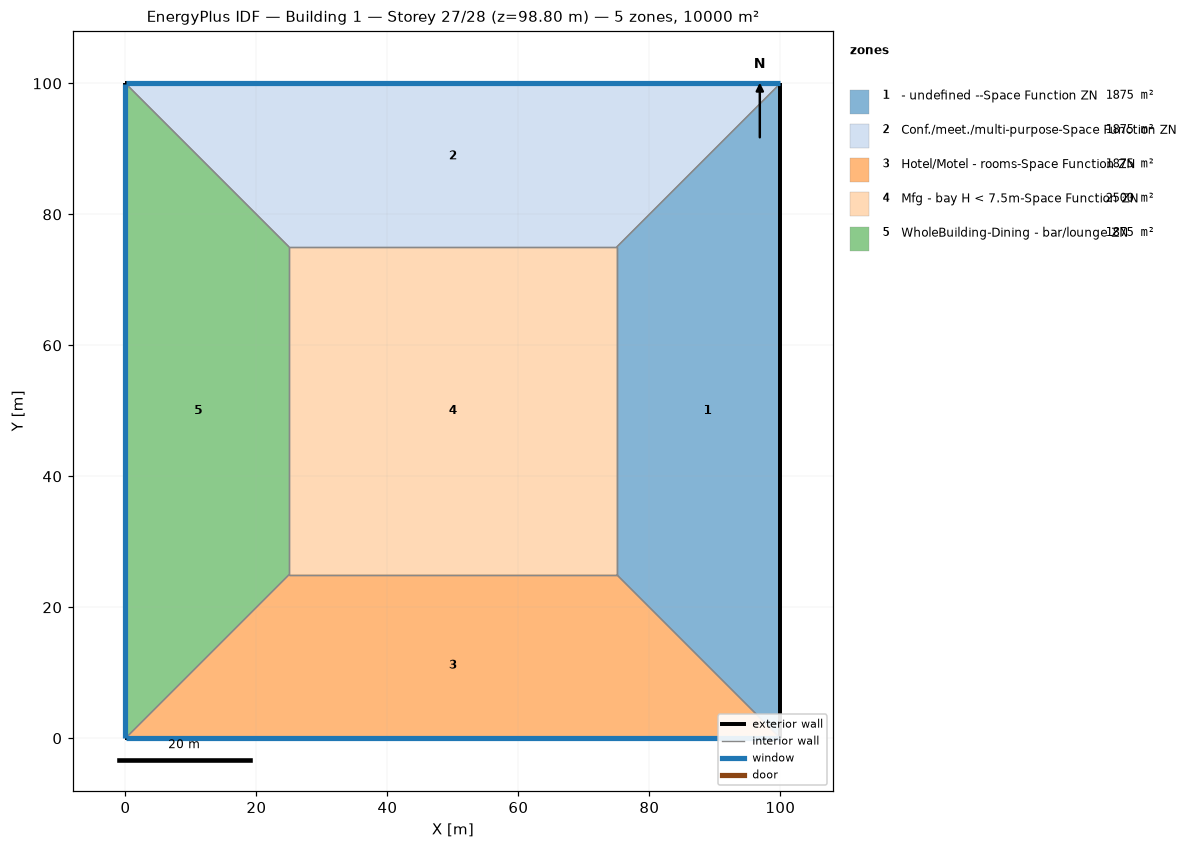
=== STOREY PLAN SPEC (per zone: floor XY polygon, exterior-wall plan segments, windows/doors) ===
zone 1: - undefined --Space Function ZN  (1875.0 m²)
  floor: (100.00, 100.00) (100.00, 0.00) (75.00, 25.00) (75.00, 75.00)
  exterior wall: (100.00, 0.00) – (100.00, 100.00)  [100.0 m]
  interior walls: 3
zone 2: Conf./meet./multi-purpose-Space Function ZN  (1875.0 m²)
  floor: (0.00, 100.00) (100.00, 100.00) (75.00, 75.00) (25.00, 75.00)
  exterior wall: (100.00, 100.00) – (0.00, 100.00)  [100.0 m]
    window: (99.97, 100.00) – (0.03, 100.00)  [95.0 m²]
  interior walls: 3
zone 3: Hotel/Motel - rooms-Space Function ZN  (1875.0 m²)
  floor: (100.00, 0.00) (0.00, 0.00) (25.00, 25.00) (75.00, 25.00)
  exterior wall: (0.00, 0.00) – (100.00, 0.00)  [100.0 m]
    window: (0.03, 0.00) – (99.97, 0.00)  [95.0 m²]
  interior walls: 3
zone 4: Mfg - bay H < 7.5m-Space Function ZN  (2500.0 m²)
  floor: (25.00, 25.00) (25.00, 75.00) (75.00, 75.00) (75.00, 25.00)
  interior walls: 4
zone 5: WholeBuilding-Dining - bar/lounge ZN  (1875.0 m²)
  floor: (0.00, 0.00) (0.00, 100.00) (25.00, 75.00) (25.00, 25.00)
  exterior wall: (0.00, 100.00) – (0.00, 0.00)  [100.0 m]
    window: (0.00, 99.97) – (0.00, 0.03)  [95.0 m²]
  interior walls: 3

=== DERIVED (storey summary) ===
Building: Building 1
Storey: 27 of 28  (floor level z = 98.80 m)
Storey gross floor area: 10000.0 m²
Zones on this storey: 5
  - - undefined --Space Function ZN: floor 1875.0 m²; exterior wall 100.0 m (380.0 m²); WWR 0.0%
  - Conf./meet./multi-purpose-Space Function ZN: floor 1875.0 m²; exterior wall 100.0 m (380.0 m²); 1 window(s) 95.0 m²; WWR 25.0%
  - Hotel/Motel - rooms-Space Function ZN: floor 1875.0 m²; exterior wall 100.0 m (380.0 m²); 1 window(s) 95.0 m²; WWR 25.0%
  - Mfg - bay H < 7.5m-Space Function ZN: floor 2500.0 m²
  - WholeBuilding-Dining - bar/lounge ZN: floor 1875.0 m²; exterior wall 100.0 m (380.0 m²); 1 window(s) 95.0 m²; WWR 25.0%
Zone adjacency (shared interzone walls):
  - - undefined --Space Function ZN ↔ Conf./meet./multi-purpose-Space Function ZN
  - - undefined --Space Function ZN ↔ Hotel/Motel - rooms-Space Function ZN
  - - undefined --Space Function ZN ↔ Mfg - bay H < 7.5m-Space Function ZN
  - Conf./meet./multi-purpose-Space Function ZN ↔ Mfg - bay H < 7.5m-Space Function ZN
  - Conf./meet./multi-purpose-Space Function ZN ↔ WholeBuilding-Dining - bar/lounge ZN
  - Hotel/Motel - rooms-Space Function ZN ↔ Mfg - bay H < 7.5m-Space Function ZN
  - Hotel/Motel - rooms-Space Function ZN ↔ WholeBuilding-Dining - bar/lounge ZN
  - Mfg - bay H < 7.5m-Space Function ZN ↔ WholeBuilding-Dining - bar/lounge ZN